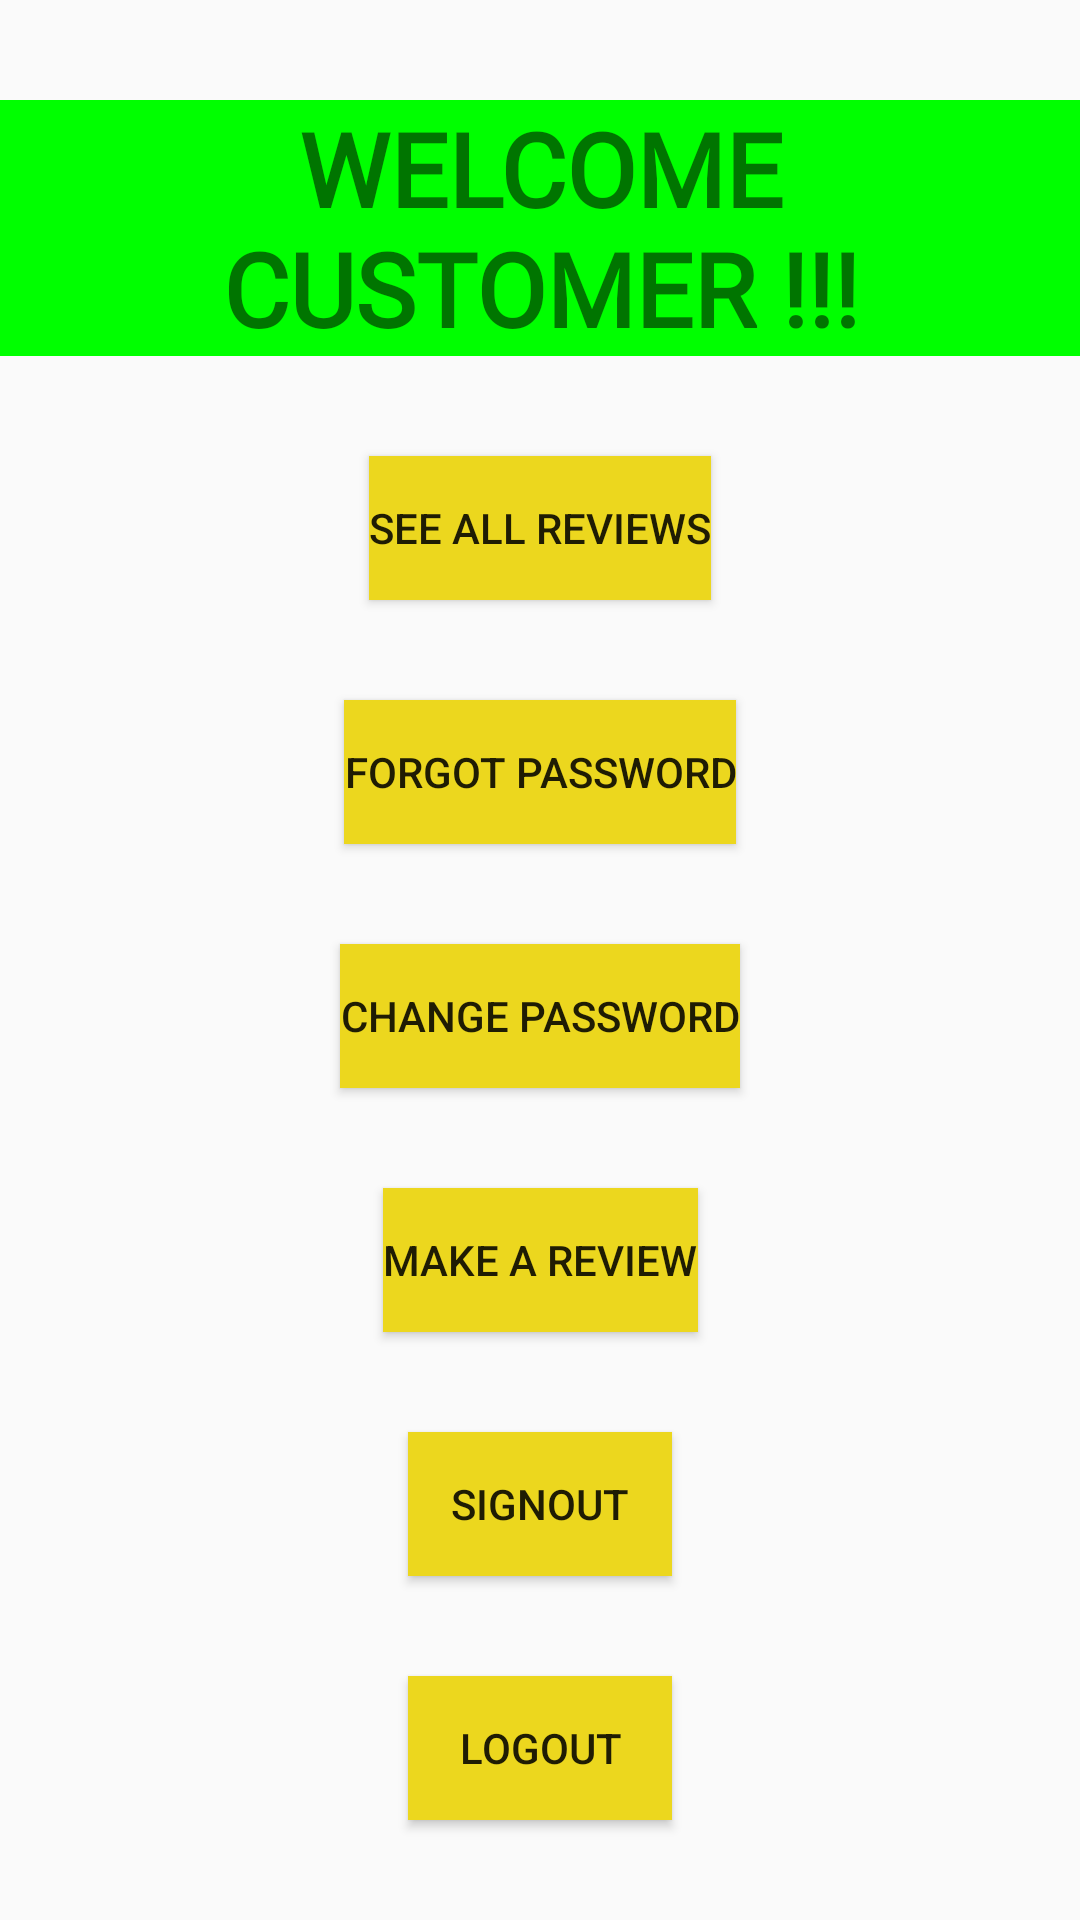

Android layout source for this screen:
<!-- AndroidManifest.xml: application theme Theme.MyStarterPackTwo -->
<!-- res/layout/activity_011.xml -->
<?xml version="1.0" encoding="utf-8"?>
<androidx.constraintlayout.widget.ConstraintLayout xmlns:android="http://schemas.android.com/apk/res/android"
    xmlns:app="http://schemas.android.com/apk/res-auto"
    xmlns:tools="http://schemas.android.com/tools"
    android:layout_width="match_parent"
    android:layout_height="match_parent"
    tools:context=".Activity011">

    <Button
        android:id="@+id/button"
        android:layout_width="wrap_content"
        android:layout_height="wrap_content"
        android:text="Change Password"
        android:background="#ecd71e"
        app:layout_constraintBottom_toTopOf="@+id/button5"
        app:layout_constraintEnd_toEndOf="parent"
        app:layout_constraintHorizontal_bias="0.5"
        app:layout_constraintStart_toStartOf="parent"
        app:layout_constraintTop_toBottomOf="@+id/button4" />

    <TextView
        android:id="@+id/textView5"
        android:layout_width="wrap_content"
        android:layout_height="wrap_content"
        android:fontFamily="@font/architects_daughter"
        android:text="WELCOME CUSTOMER !!!"
        android:background="#00ff00"
        android:textAlignment="center"
        android:textSize="34sp"
        android:textStyle="bold"
        app:layout_constraintBottom_toTopOf="@+id/button3"
        app:layout_constraintEnd_toEndOf="parent"
        app:layout_constraintHorizontal_bias="0.5"
        app:layout_constraintStart_toStartOf="parent"
        app:layout_constraintTop_toTopOf="parent" />

    <Button
        android:id="@+id/button3"
        android:layout_width="wrap_content"
        android:layout_height="wrap_content"
        android:text="See all reviews"
        android:background="#ecd71e"
        app:layout_constraintBottom_toTopOf="@+id/button4"
        app:layout_constraintEnd_toEndOf="parent"
        app:layout_constraintHorizontal_bias="0.5"
        app:layout_constraintStart_toStartOf="parent"
        app:layout_constraintTop_toBottomOf="@+id/textView5" />

    <Button
        android:id="@+id/button4"
        android:layout_width="wrap_content"
        android:layout_height="wrap_content"
        android:text="Forgot Password"
        android:background="#ecd71e"
        app:layout_constraintBottom_toTopOf="@+id/button"
        app:layout_constraintEnd_toEndOf="parent"
        app:layout_constraintHorizontal_bias="0.5"
        app:layout_constraintStart_toStartOf="parent"
        app:layout_constraintTop_toBottomOf="@+id/button3"
        app:layout_constraintVertical_bias="0.428" />

    <Button
        android:id="@+id/button5"
        android:layout_width="wrap_content"
        android:layout_height="wrap_content"
        android:text="Make a review"
        android:background="#ecd71e"
        app:layout_constraintBottom_toTopOf="@+id/button6"
        app:layout_constraintEnd_toEndOf="parent"
        app:layout_constraintHorizontal_bias="0.5"
        app:layout_constraintStart_toStartOf="parent"
        app:layout_constraintTop_toBottomOf="@+id/button" />

    <Button
        android:id="@+id/button6"
        android:layout_width="wrap_content"
        android:layout_height="wrap_content"
        android:text="SignOut"
        android:background="#ecd71e"
        app:layout_constraintBottom_toTopOf="@+id/button7"
        app:layout_constraintEnd_toEndOf="parent"
        app:layout_constraintHorizontal_bias="0.5"
        app:layout_constraintStart_toStartOf="parent"
        app:layout_constraintTop_toBottomOf="@+id/button5" />

    <Button
        android:id="@+id/button7"
        android:layout_width="wrap_content"
        android:layout_height="wrap_content"
        android:text="Logout"
        android:background="#ecd71e"
        app:layout_constraintBottom_toBottomOf="parent"
        app:layout_constraintEnd_toEndOf="parent"
        app:layout_constraintHorizontal_bias="0.5"
        app:layout_constraintStart_toStartOf="parent"
        app:layout_constraintTop_toBottomOf="@+id/button6" />
</androidx.constraintlayout.widget.ConstraintLayout>
<!-- resources referenced by this layout -->
<resources>
  <style name="Theme.MyStarterPackTwo" parent="Theme.AppCompat.DayNight.NoActionBar">
          
          <item name="colorPrimary">@color/purple_500</item>
          <item name="colorPrimaryVariant">@color/purple_700</item>
          <item name="colorOnPrimary">@color/white</item>
          
          <item name="colorSecondary">@color/teal_200</item>
          <item name="colorSecondaryVariant">@color/teal_700</item>
          <item name="colorOnSecondary">@color/black</item>
          
          <item name="android:statusBarColor" tools:targetApi="l">?attr/colorPrimaryVariant</item>
          
      </style>
  <!-- not gathered from this repository: default colours our renderer supplied (Android Studio template values) -->
  <color name="purple_500">#FF6200EE</color>
  <color name="purple_700">#FF3700B3</color>
  <color name="teal_200">#FF03DAC5</color>
  <color name="teal_700">#FF018786</color>
  <color name="black">#FF000000</color>
  <color name="white">#FFFFFFFF</color>
</resources>
